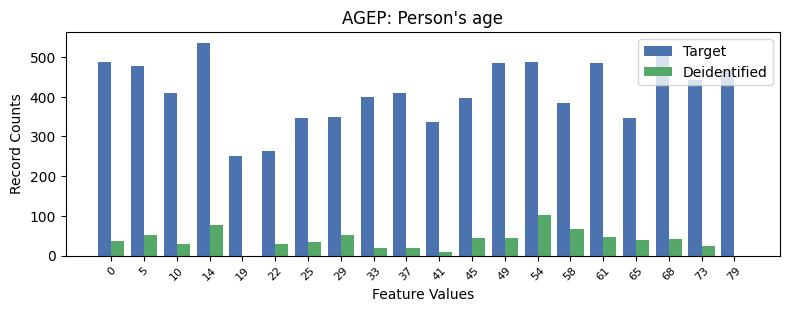

The data file committed next to this chart (first rows):
, AGEP, count_target, count_deidentified
0, 3, 536, 78.0
1, 17, 512, 42.0
2, 0, 487, 37.0
3, 13, 487, 101.0
4, 12, 485, 45.0
5, 15, 484, 47.0
6, 1, 477, 53.0
7, 19, 466, 0.0
8, 18, 442, 24.0
9, 2, 410, 29.0
10, 9, 409, 19.0
11, 8, 398, 20.0
12, 11, 397, 44.0
13, 14, 383, 67.0
14, 7, 350, 52.0
15, 6, 347, 35.0
16, 16, 346, 38.0
17, 10, 336, 8.0
18, 5, 262, 30.0
19, 4, 250, 0.0
